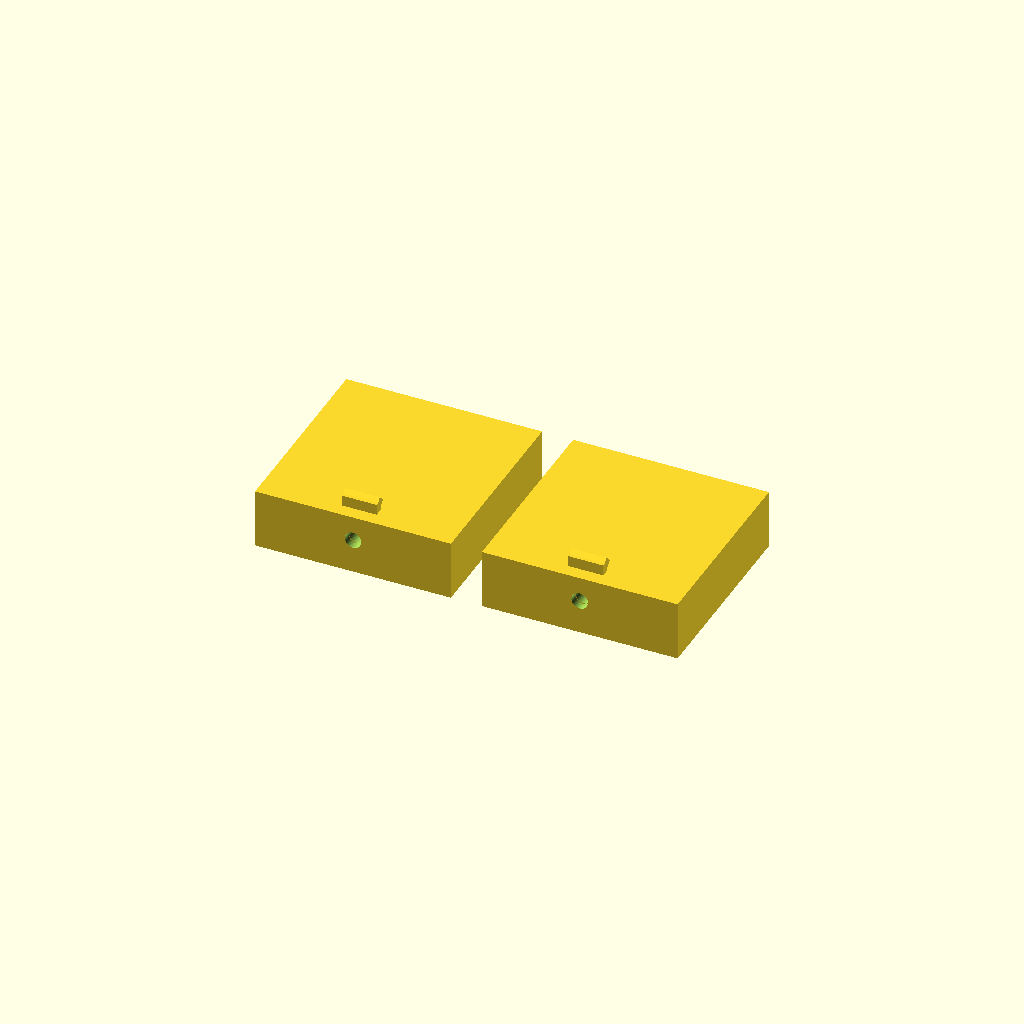
Cell 1 — every parameter at its default value.
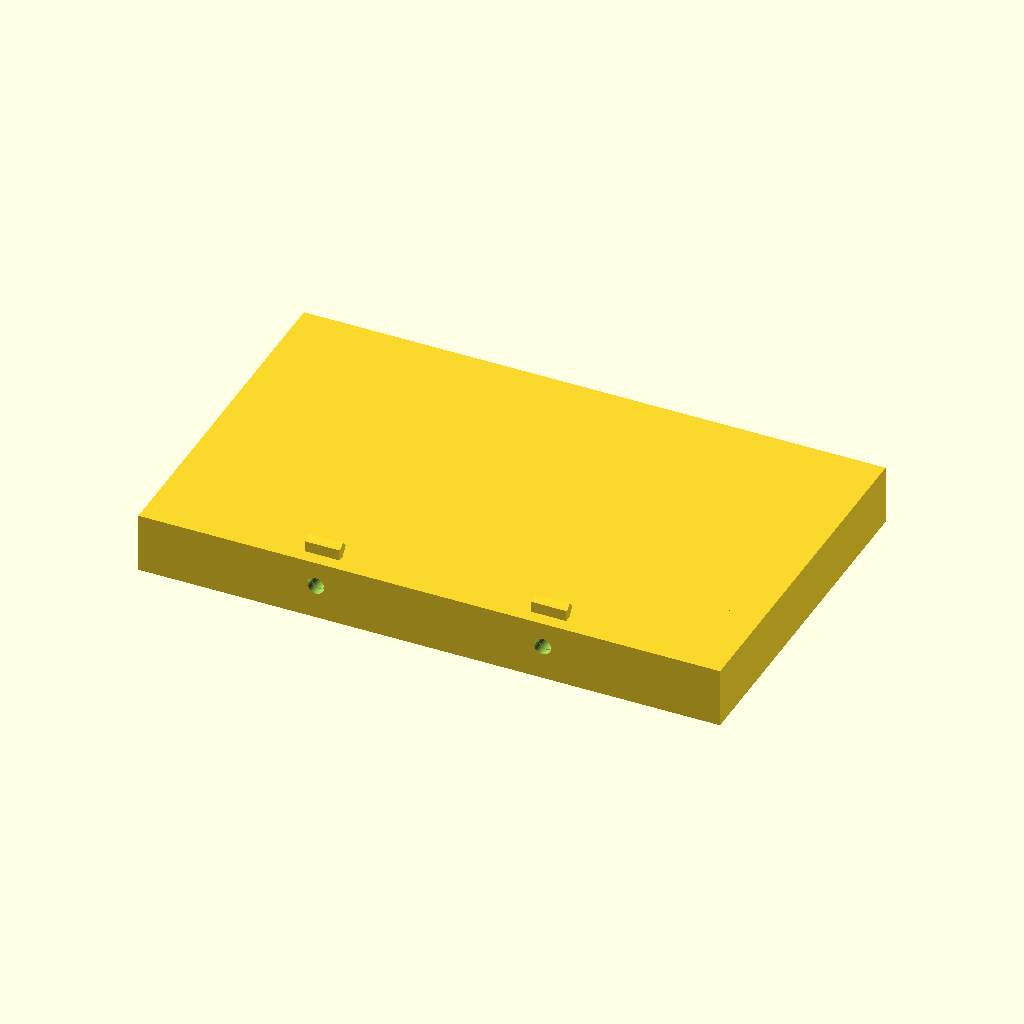
Cell 2: the same model with DISP_DIA = 73.
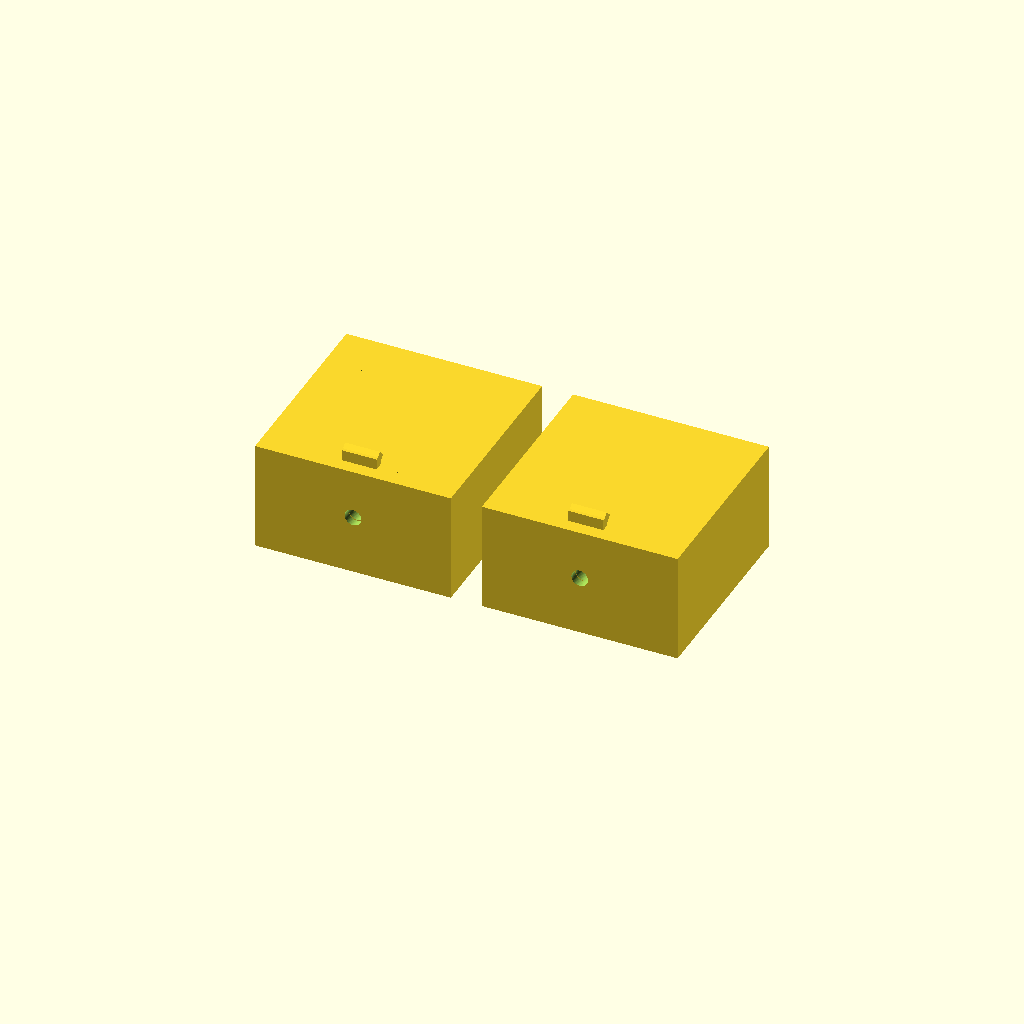
Cell 3: the same model with DISP_DEPTH = 23.
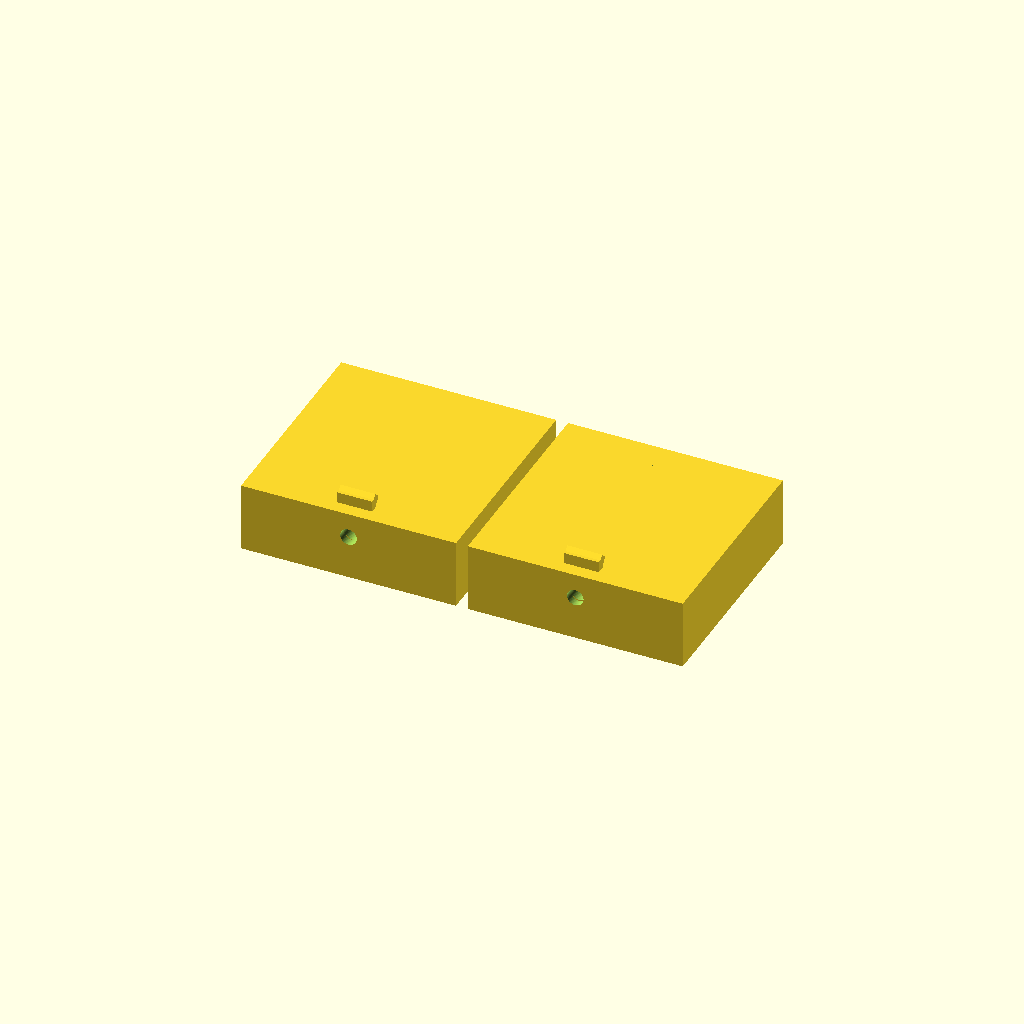
Cell 4: the same model with WALL_T = 4.4.
One fixed orthographic camera (rotation 55°, 0°, 25°; colour scheme Cornfield) for every cell.
Source of the model, hardware/cad/scad/04_front_node/cockpit_speaker_corner_pod.scad:
// =============================================================================
// OpenMotorBridge - Symmetrical Dual Speaker Corner-Pod (Cockpit Glance Display)
// =============================================================================
// File: hardware/cad/scad/04_front_node/cockpit_speaker_corner_pod.scad
// Description: Symmetrical miniature glance display pod mounting to the lower
//              inner corner of Rockford Fosgate Stage II speaker grilles on
//              Harley-Davidson Touring / Bagger / CVO Road Glide ST (2024+
//              Skyline OS cockpit).
// Key Constraints:
// - Leaves upper Rockford Fosgate branding and Bar & Shield badge 100% visible.
// - Leaves the handlebar riser plate ("CVO ST / Screamin' Eagle 121") free.
// - Routes thin display wiring invisibly into the lower speaker pod shadow seam
//   down into the steering head / triple tree area to Front Node (PCBA 05).
// - Zero fairing disassembly, 0 cm visible cable!
// =============================================================================

$fn = 60;

// Display module dimensions (standard 1.28" Round GC9A01 or 1.69" IPS ST7789)
DISP_DIA        = 36.5; // Outer diameter of round display PCB (mm)
DISP_ACTIVE_DIA = 33.0; // Active viewable window diameter (mm)
DISP_DEPTH      = 11.5; // Total display module cavity depth (mm)
WALL_T          = 2.2;  // Pod wall thickness (mm)
POD_OD          = DISP_DIA + 2*WALL_T; // 40.9 mm

// Speaker grille matching radius & corner bevel
SPEAKER_ARC_R   = 86.0; // Curvature radius of Rockford Fosgate grille rim (mm)
CORNER_BEVEL_H  = 18.0; // Lower corner taper height (mm)
CLIP_LIP_D      = 1.8;  // Grille clip engagement depth (mm)
CABLE_EXIT_DIA  = 3.8;  // Egress bore for 4-5 wire SPI/power ribbon lead (mm)

module display_bezel_housing() {
    difference() {
        // Outer housing body
        cylinder(r=POD_OD/2, h=DISP_DEPTH + WALL_T, center=false);
        
        // Front view aperture (beveled bezel)
        translate([0, 0, -0.5])
            cylinder(r1=DISP_ACTIVE_DIA/2 + 1.0, r2=DISP_ACTIVE_DIA/2, h=WALL_T + 1.0);
            
        // Internal display module pocket
        translate([0, 0, WALL_T])
            cylinder(r=DISP_DIA/2, h=DISP_DEPTH + 1.0);
            
        // Glass / display rebate step
        translate([0, 0, WALL_T - 0.8])
            cylinder(r=DISP_DIA/2 + 0.4, h=1.0);
    }
}

module speaker_corner_mount_flange(side="left") {
    mirror_x = (side == "right") ? 1 : 0;
    
    mirror([mirror_x, 0, 0]) {
        difference() {
            // Curvature transition block that hugs the speaker rim
            intersection() {
                translate([-POD_OD/2 - 2.0, -POD_OD/2 - 2.0, 0])
                    cube([POD_OD + 4.0, POD_OD + 4.0, DISP_DEPTH + WALL_T]);
                cylinder(r=SPEAKER_ARC_R, h=DISP_DEPTH + WALL_T);
            }
            // Cut-out matching outer display housing
            cylinder(r=POD_OD/2 + 0.2, h=DISP_DEPTH + WALL_T + 2.0, center=true);
        }
    }
}

module speaker_retention_clips() {
    // Lower clip tabs that hook behind speaker grille rim
    translate([0, -POD_OD/2 + 2.0, DISP_DEPTH + WALL_T]) {
        cube([8.0, 2.0, 5.0], center=true);
        translate([0, 0.8, 2.0])
            rotate([45, 0, 0]) cube([8.0, 1.8, 2.2], center=true);
    }
}

module cable_shadow_exit() {
    // Lower rear downward exit slot dropping into the speaker rim shadow seam
    translate([0, -POD_OD/2 - 1.0, DISP_DEPTH/2 + WALL_T])
        rotate([90, 0, 0])
            cylinder(r=CABLE_EXIT_DIA/2, h=10.0, center=true);
}

module cockpit_speaker_corner_pod(side="left") {
    difference() {
        union() {
            display_bezel_housing();
            speaker_corner_mount_flange(side);
            speaker_retention_clips();
        }
        cable_shadow_exit();
    }
}

// Parametric part selector
part = "pair"; // ["left", "right", "pair"]

if (part == "left") {
    cockpit_speaker_corner_pod(side="left");
} else if (part == "right") {
    cockpit_speaker_corner_pod(side="right");
} else {
    // Print-plate with left & right symmetrical pair
    translate([-26.0, 0, 0])
        cockpit_speaker_corner_pod(side="left");
    translate([26.0, 0, 0])
        cockpit_speaker_corner_pod(side="right");
}
Parameter table extracted from the source (name, type, default, range or options):
DISP_DIA: number, default 36.5
DISP_ACTIVE_DIA: number, default 33
DISP_DEPTH: number, default 11.5
WALL_T: number, default 2.2
SPEAKER_ARC_R: number, default 86
CORNER_BEVEL_H: number, default 18
CLIP_LIP_D: number, default 1.8
CABLE_EXIT_DIA: number, default 3.8
